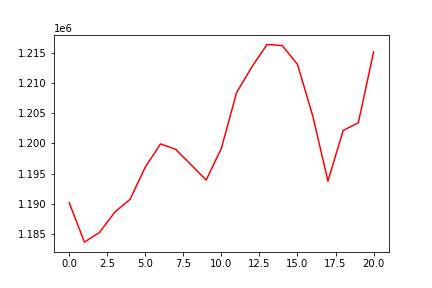

The file beside this chart, header and first rows:
, 0
0, 1190199
1, 1183702
2, 1185325
3, 1188672
4, 1190778
5, 1196098
6, 1199917
7, 1199021
8, 1196489
9, 1193949
10, 1199209
11, 1208413
12, 1212637
13, 1216351
14, 1216162
15, 1213060
16, 1204580
17, 1193782
18, 1202130
19, 1203429
20, 1215126
